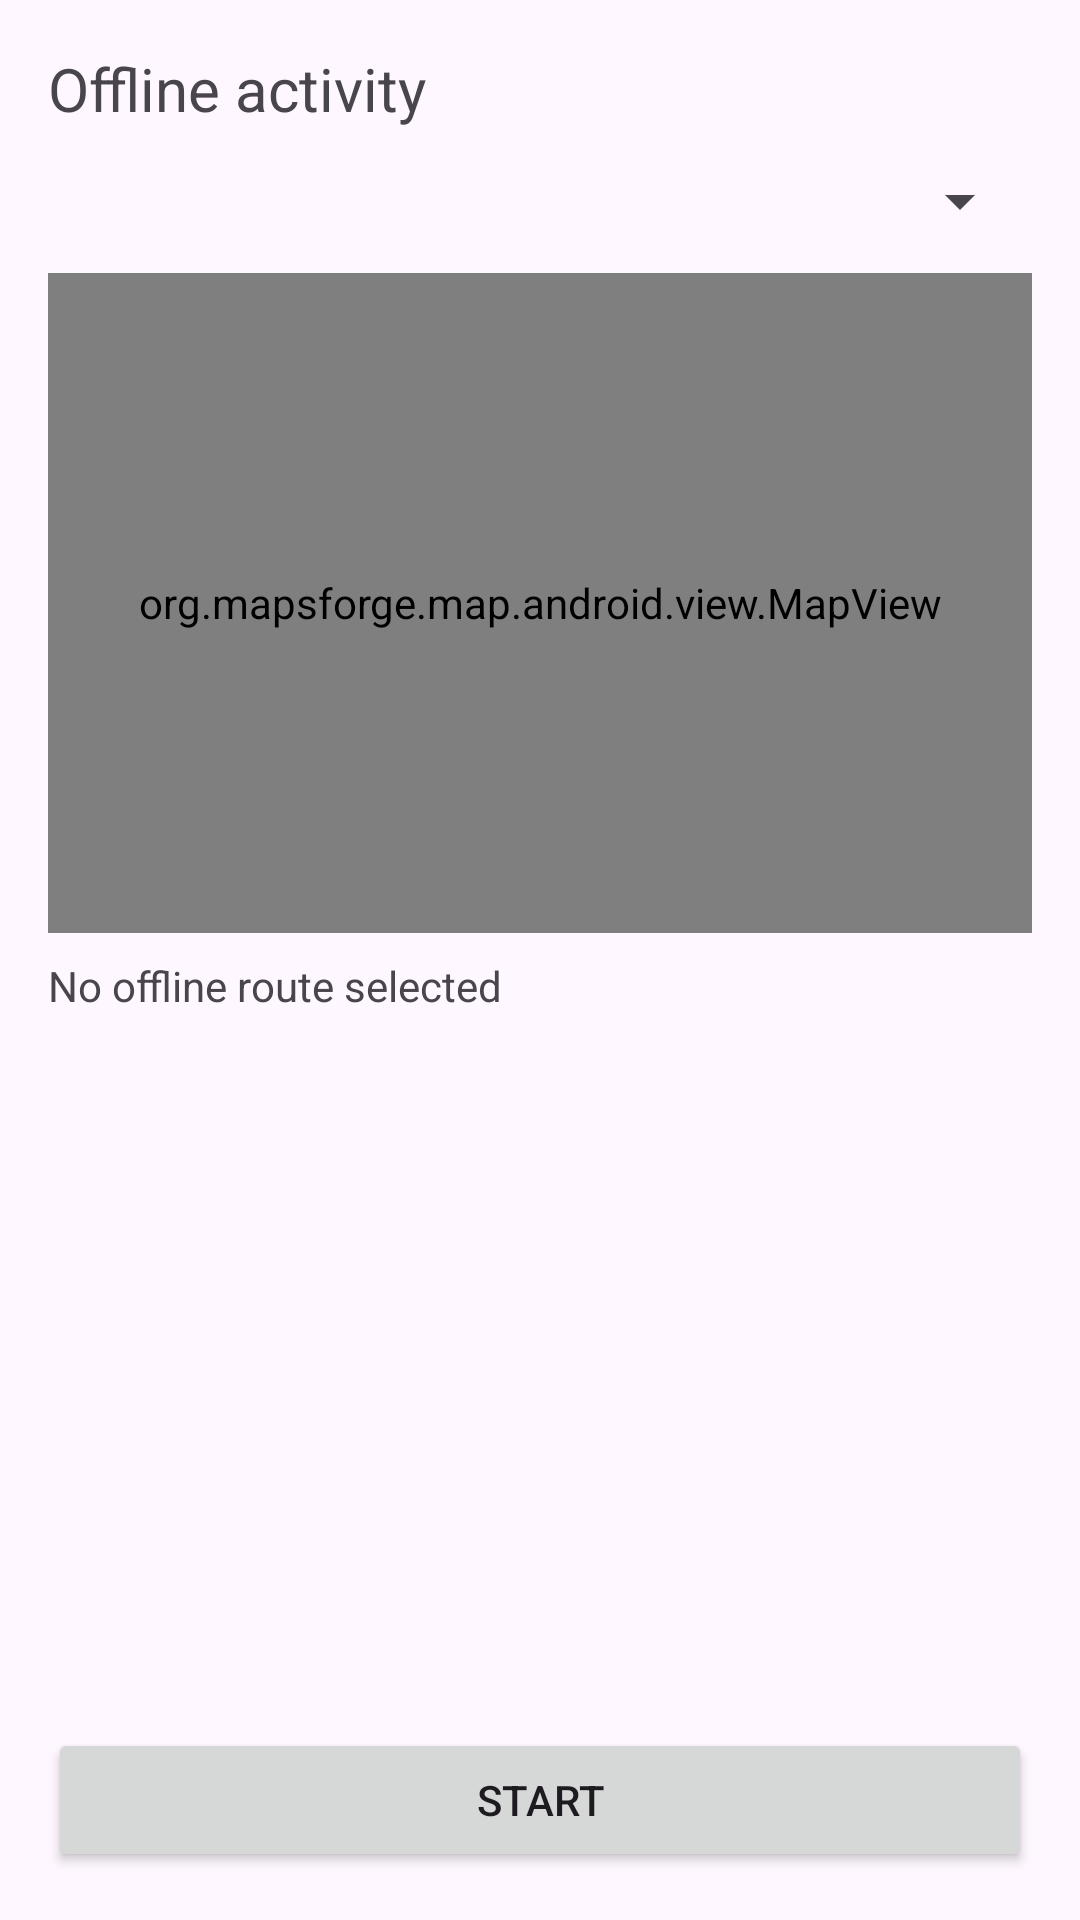

Android layout source for this screen:
<!-- AndroidManifest.xml: application theme Theme.Android_APUS -->
<!-- res/layout/activity_offline_routes.xml -->
<?xml version="1.0" encoding="utf-8"?>
<LinearLayout
    xmlns:android="http://schemas.android.com/apk/res/android"
    android:orientation="vertical"
    android:padding="16dp"
    android:layout_width="match_parent"
    android:layout_height="match_parent">

    <TextView
        android:id="@+id/textWelcomeOffline"
        android:layout_width="match_parent"
        android:layout_height="wrap_content"
        android:text="Offline activity"
        android:textSize="20sp"
        android:layout_marginBottom="12dp" />

    <Spinner
        android:id="@+id/spinnerActivityType"
        android:layout_width="match_parent"
        android:layout_height="wrap_content" />

    
    <org.mapsforge.map.android.view.MapView
        android:id="@+id/offlineMapView"
        android:layout_width="match_parent"
        android:layout_height="220dp"
        android:layout_marginTop="12dp" />

    <TextView
        android:id="@+id/textSelectedRoute"
        android:layout_width="match_parent"
        android:layout_height="wrap_content"
        android:text="No offline route selected"
        android:layout_marginTop="8dp" />

    
    <androidx.recyclerview.widget.RecyclerView
        android:id="@+id/routesRecycler"
        android:layout_width="match_parent"
        android:layout_height="0dp"
        android:layout_weight="1"
        android:paddingTop="8dp" />

    <Button
        android:id="@+id/buttonStartOffline"
        android:layout_width="match_parent"
        android:layout_height="wrap_content"
        android:text="Start"
        android:layout_marginTop="12dp" />

</LinearLayout>
<!-- resources referenced by this layout -->
<resources>
  <style name="Theme.Android_APUS" parent="Base.Theme.Android_APUS" />
  <style name="Base.Theme.Android_APUS" parent="Theme.Material3.DayNight.NoActionBar">
          
          
      </style>
</resources>
